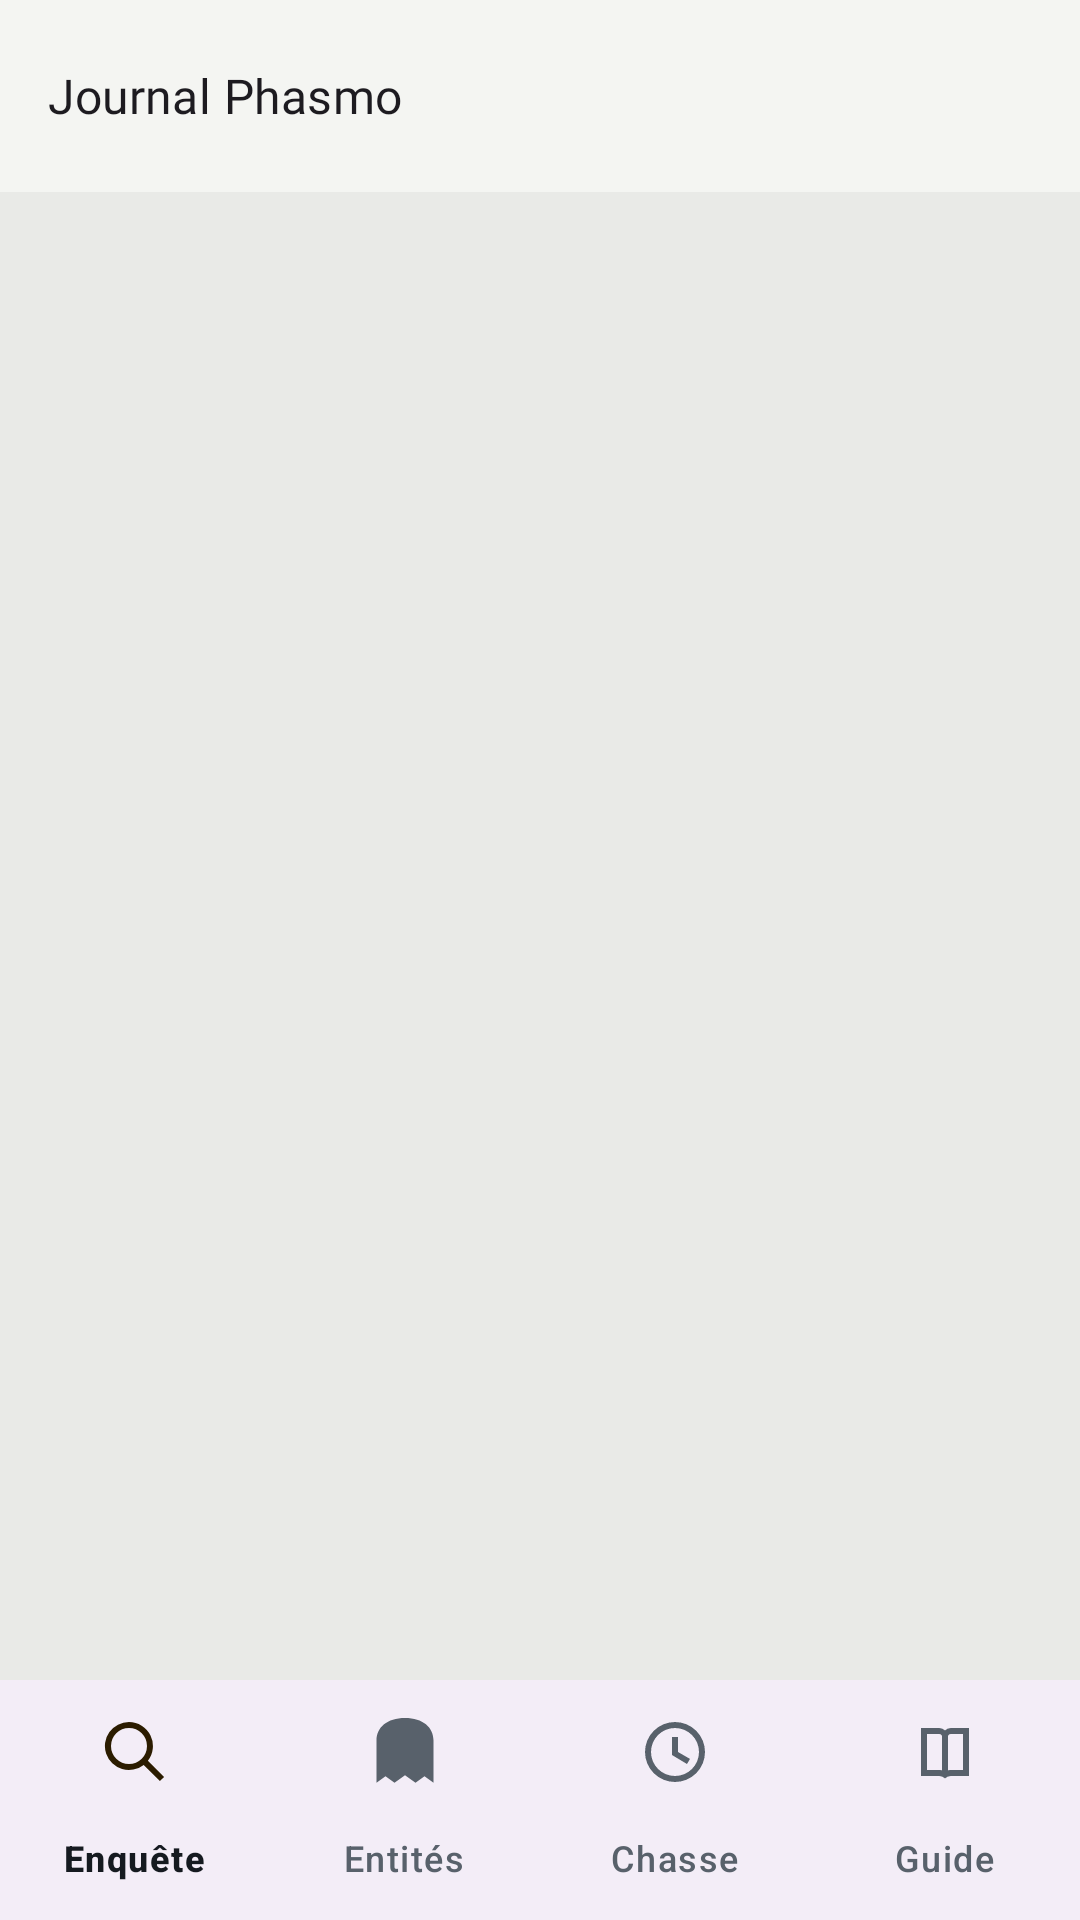

The Android layout XML behind this screen, and the referenced resources:
<!-- AndroidManifest.xml: application theme Theme.JournalPhasmo -->
<!-- res/layout/activity_main.xml -->
<?xml version="1.0" encoding="utf-8"?>
<LinearLayout xmlns:android="http://schemas.android.com/apk/res/android"
    xmlns:app="http://schemas.android.com/apk/res-auto"
    android:id="@+id/racine"
    android:layout_width="match_parent"
    android:layout_height="match_parent"
    android:orientation="vertical"
    android:background="?android:attr/colorBackground">

    <com.google.android.material.appbar.MaterialToolbar
        android:id="@+id/barre"
        android:layout_width="match_parent"
        android:layout_height="wrap_content"
        android:background="?attr/colorSurface"
        app:title="@string/app_name"
        app:titleTextAppearance="@style/Texte.Titre" />

    <FrameLayout
        android:id="@+id/contenu"
        android:layout_width="match_parent"
        android:layout_height="0dp"
        android:layout_weight="1" />

    <com.google.android.material.bottomnavigation.BottomNavigationView
        android:id="@+id/nav"
        android:layout_width="match_parent"
        android:layout_height="wrap_content"
        app:menu="@menu/navigation"
        app:labelVisibilityMode="labeled" />
</LinearLayout>
<!-- resources referenced by this layout -->
<resources>
  <string name="app_name">Journal Phasmo</string>
  <style name="Texte.Titre" parent="TextAppearance.Material3.TitleMedium">
          <item name="android:fontFamily">@font/journal_texte</item>
          <item name="fontFamily">@font/journal_texte</item>
      </style>
  <color name="jp_primary">#8A5A05</color>
  <color name="jp_sur_primary">#FFFFFF</color>
  <color name="jp_primary_doux">#F6E2BC</color>
  <color name="jp_sur_primary_doux">#2B1C00</color>
  <color name="jp_trouvee">#0E6761</color>
  <color name="jp_sur_trouvee">#FFFFFF</color>
  <color name="jp_alarme">#B3271C</color>
  <color name="jp_sur_alarme">#FFFFFF</color>
  <color name="jp_fond">#E9EAE7</color>
  <color name="jp_surface">#F4F5F2</color>
  <color name="jp_surface_haute">#DEE1DC</color>
  <color name="jp_encre">#151A20</color>
  <color name="jp_encre_pale">#58616B</color>
  <color name="jp_contour">#7E877D</color>
  <color name="jp_filet">#AEB5AC</color>
  <style name="Texte.Corps" parent="TextAppearance.Material3.BodyMedium">
          <item name="android:fontFamily">@font/journal_texte</item>
          <item name="fontFamily">@font/journal_texte</item>
      </style>
  <style name="Texte.Petit" parent="TextAppearance.Material3.BodySmall">
          <item name="android:fontFamily">@font/journal_texte</item>
          <item name="fontFamily">@font/journal_texte</item>
      </style>
  <style name="Texte.TitrePetit" parent="TextAppearance.Material3.TitleSmall">
          <item name="android:fontFamily">@font/journal_texte</item>
          <item name="fontFamily">@font/journal_texte</item>
      </style>
  <style name="Texte.Etiquette" parent="TextAppearance.Material3.LabelLarge">
          <item name="android:fontFamily">@font/journal_texte</item>
          <item name="fontFamily">@font/journal_texte</item>
          <item name="android:textAllCaps">false</item>
          <item name="textAllCaps">false</item>
      </style>
  <style name="Texte.Grand" parent="TextAppearance.Material3.HeadlineSmall">
          <item name="android:fontFamily">@font/journal_texte</item>
          <item name="fontFamily">@font/journal_texte</item>
      </style>
</resources>
